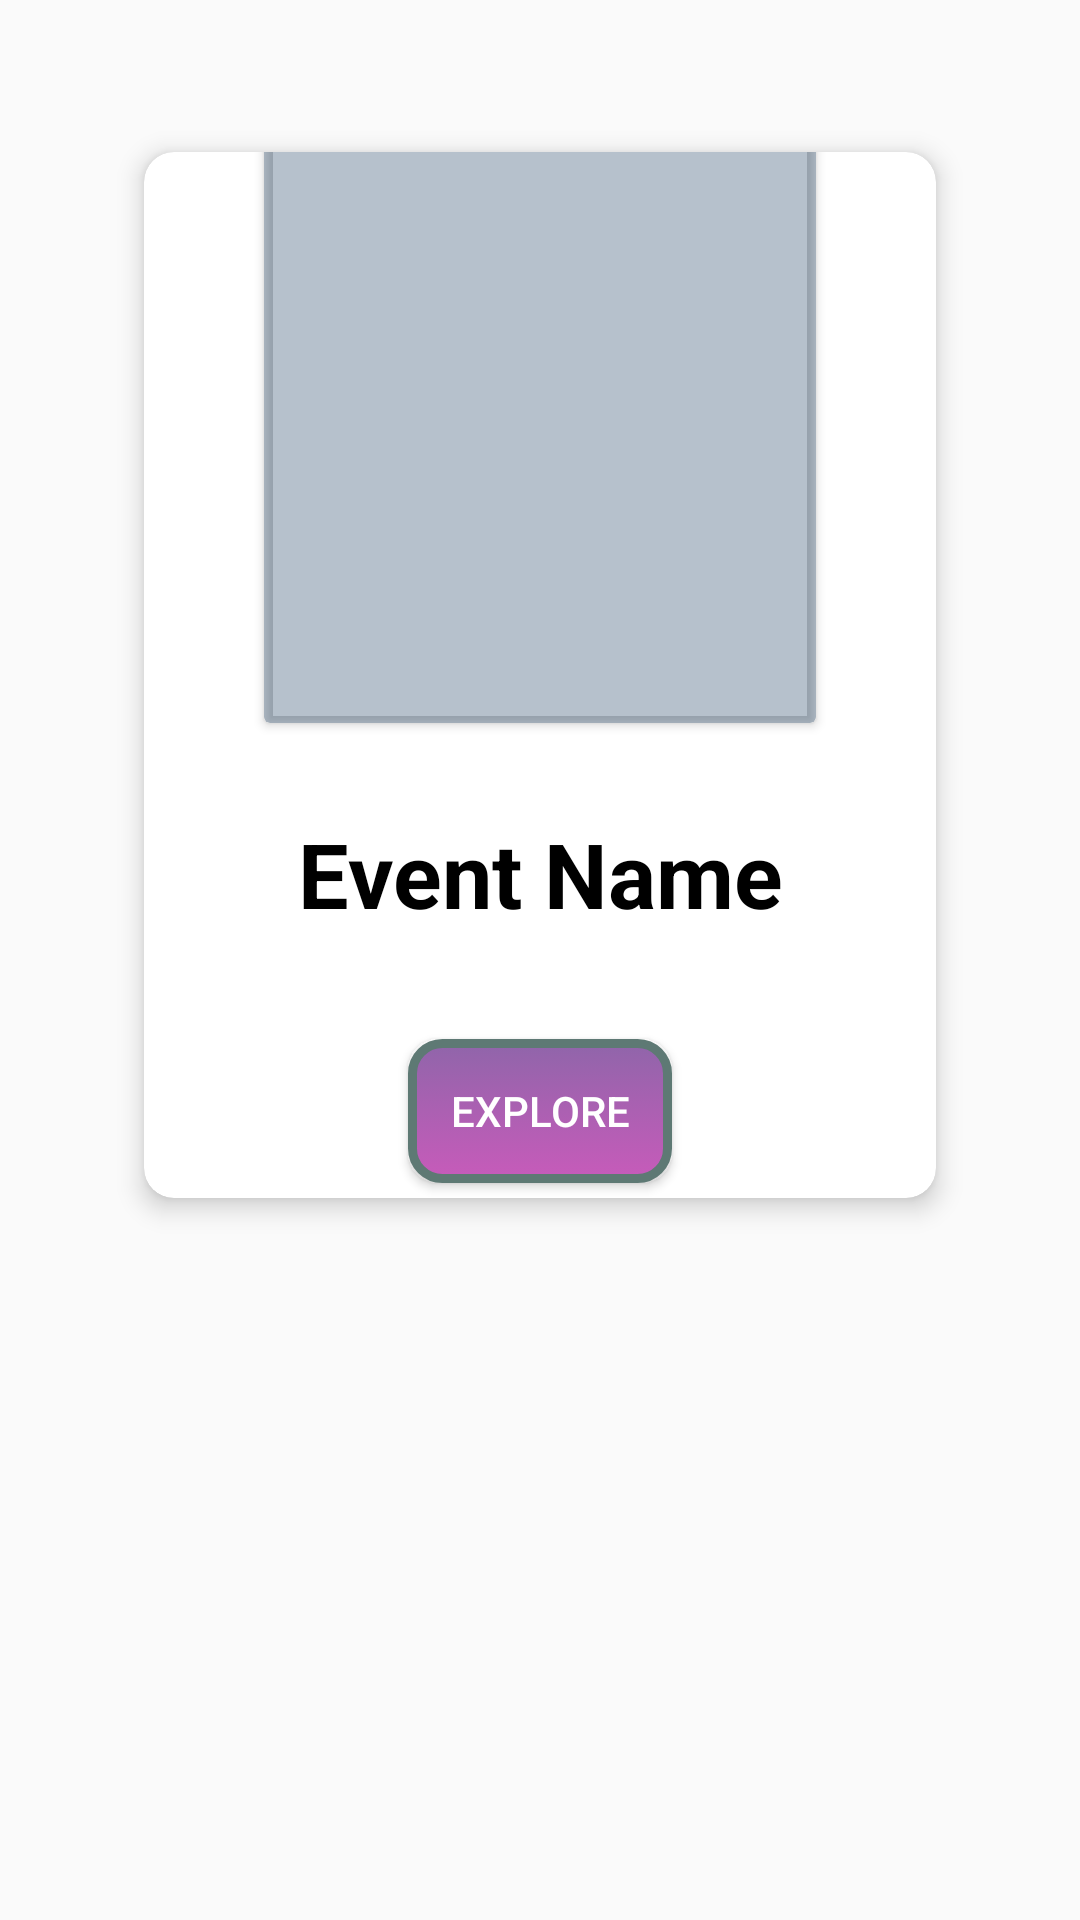

Produce the Android XML layout that renders to this screen, including the resource entries it uses.
<!-- AndroidManifest.xml: application theme AppTheme -->
<!-- res/layout/customeevnt.xml -->
<?xml version="1.0" encoding="utf-8"?>
<LinearLayout
    xmlns:android="http://schemas.android.com/apk/res/android"
    xmlns:app="http://schemas.android.com/apk/res-auto"
    android:layout_width="match_parent"
    android:layout_height="match_parent"
    android:layout_gravity="center"
    >


    <android.support.v7.widget.CardView
        android:layout_width="match_parent"
        android:layout_height="wrap_content"
        android:layout_marginTop="50dp"
        android:padding="30dp"
        app:cardCornerRadius="10dp"
        app:cardElevation="5dp"
        app:cardUseCompatPadding="true"
        android:layout_margin="40dp">

        <LinearLayout
            android:layout_width="match_parent"
            android:layout_height="match_parent"
            android:orientation="vertical">

            <android.support.v7.widget.CardView
                android:layout_width="match_parent"
                android:layout_height="200dp"
                android:layout_marginLeft="40dp"
                android:layout_marginRight="40dp"
                android:layout_marginTop="-10dp"
                app:cardBackgroundColor="@color/back_content">
                <ImageView
                    android:layout_width="match_parent"
                    android:layout_height="match_parent"
                    android:id="@+id/imgc"/>

            </android.support.v7.widget.CardView>

            <LinearLayout
                android:layout_width="match_parent"
                android:layout_height="wrap_content"
                android:orientation="vertical">

                <TextView
                    android:layout_width="match_parent"
                    android:layout_height="wrap_content"
                    android:padding="30dp"
                    android:text="Event Name"
                    android:textAlignment="center"
                    android:textColor="#000000"
                    android:textSize="30dp"
                    android:textStyle="bold"
                    android:id="@+id/eventname"/>
                <Button
                    android:layout_width="wrap_content"
                    android:layout_height="wrap_content"
                    android:padding="4dp"
                    android:background="@drawable/button_background"
                    android:layout_gravity="center"
                    android:layout_margin="5dp"
                    android:text="Explore"
                    android:textColor="#ffffff"
                    android:id="@+id/btexplore"
                    android:layout_marginBottom="10dp"/>
            </LinearLayout>
        </LinearLayout>
    </android.support.v7.widget.CardView>

</LinearLayout>
<!-- resources referenced by this layout -->
<resources>
  <color name="back_content">#56284969</color>
  <!-- drawable button_background (drawable) -->
  <?xml version="1.0" encoding="utf-8"?>
  <selector xmlns:android="http://schemas.android.com/apk/res/android" >
      <item android:state_pressed="true" >
          <shape android:shape="rectangle"  >
              <corners android:radius="10dp" />
              <stroke android:width="3dp" android:color="#5e7974" />
              <gradient android:angle="-90" android:startColor="#FF9065AA" android:endColor="#FFC75BBA"  />
          </shape>
      </item>
      <item android:state_focused="true">
          <shape android:shape="rectangle"  >
              <corners android:radius="10dp" />
              <stroke android:width="3dp" android:color="#5e7974" />
              <solid android:color="#58857e"/>
          </shape>
      </item>
      <item >
          <shape android:shape="rectangle"  >
              <corners android:radius="10dp" />
              <stroke android:width="3dp" android:color="#5e7974" />
              <gradient android:angle="-90" android:startColor="#FF9065AA" android:endColor="#FFC75BBA"  />
          </shape>
      </item>
  </selector>
  <style name="AppTheme" parent="Theme.AppCompat.Light.NoActionBar">
          <item name="android:textColorSecondary">@android:color/white</item>
      </style>
</resources>
